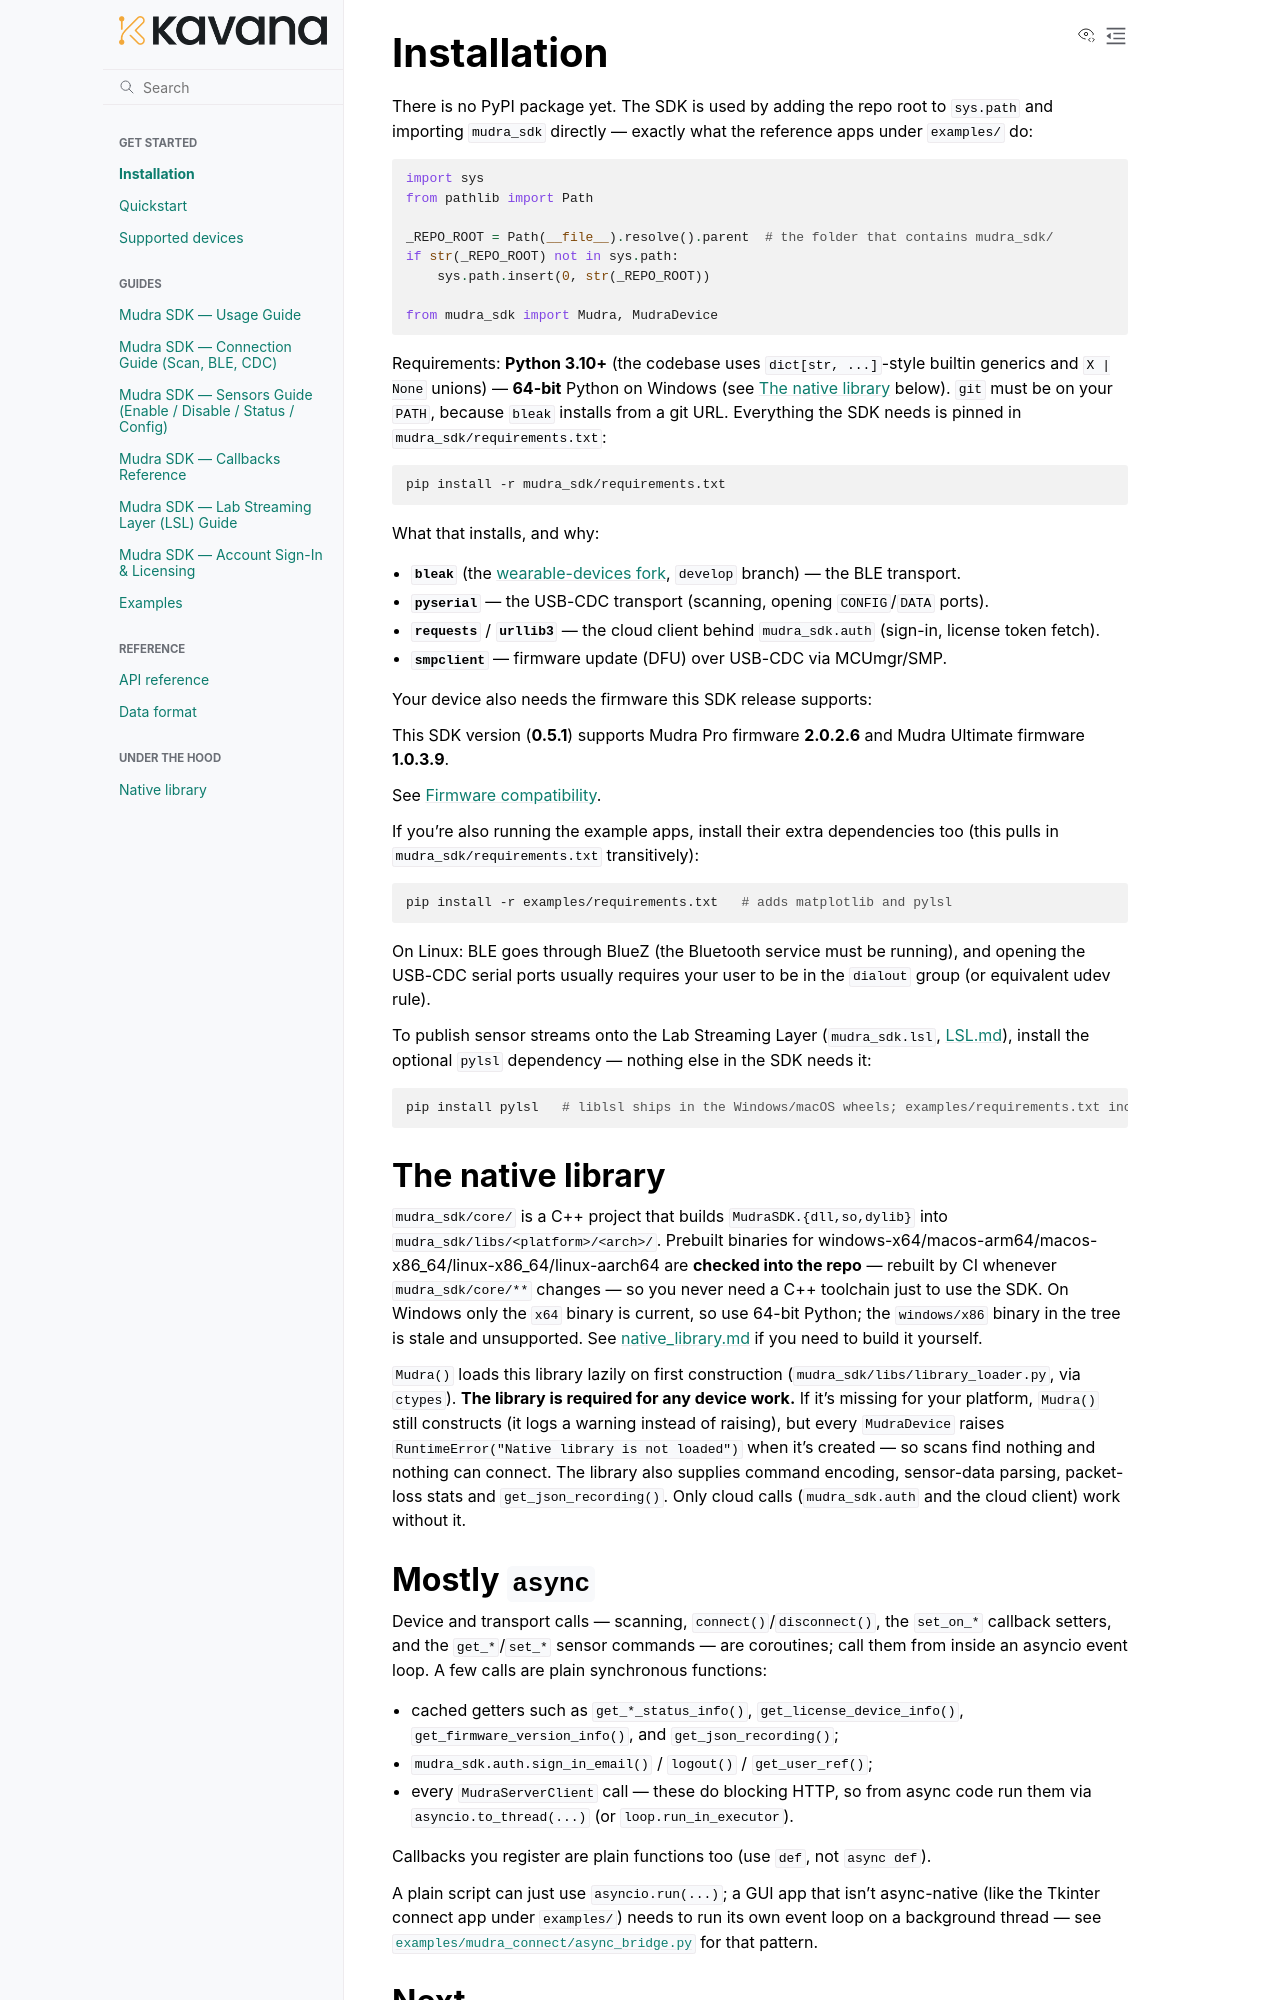

repository: kavana-tech/Indriya · page: installation.html · generator: sphinx

# Installation

There is no PyPI package yet. The SDK is used by adding the repo root to
`sys.path` and importing `mudra_sdk` directly — exactly what the reference
apps under `examples/` do:

```python
import sys
from pathlib import Path

_REPO_ROOT = Path(__file__).resolve().parent  # the folder that contains mudra_sdk/
if str(_REPO_ROOT) not in sys.path:
    sys.path.insert(0, str(_REPO_ROOT))

from mudra_sdk import Mudra, MudraDevice
```

Requirements: **Python 3.10+** (the codebase uses `dict[str, ...]`-style
builtin generics and `X | None` unions) — **64-bit** Python on Windows (see
[The native library](#the-native-library) below). `git` must be on your
`PATH`, because `bleak` installs from a git URL. Everything the SDK needs is
pinned in `mudra_sdk/requirements.txt`:

```bash
pip install -r mudra_sdk/requirements.txt
```

What that installs, and why:

- **`bleak`** (the [wearable-devices fork](https://github.com/wearable-devices/bleak), `develop` branch) — the BLE transport.
- **`pyserial`** — the USB-CDC transport (scanning, opening `CONFIG`/`DATA` ports).
- **`requests`** / **`urllib3`** — the cloud client behind `mudra_sdk.auth` (sign-in, license token fetch).
- **`smpclient`** — firmware update (DFU) over USB-CDC via MCUmgr/SMP.

Your device also needs the firmware this SDK release supports:

<!-- firmware-versions:sentence -->

This SDK version (**0.5.1**) supports Mudra Pro firmware **2.0.2.6** and Mudra Ultimate firmware **1.0.3.9**.

<!-- /firmware-versions -->

See [Firmware compatibility](supported_devices.md#firmware-compatibility).

If you're also running the example apps, install their extra
dependencies too (this pulls in `mudra_sdk/requirements.txt` transitively):

```bash
pip install -r examples/requirements.txt   # adds matplotlib and pylsl
```

On Linux: BLE goes through BlueZ (the Bluetooth service must be running),
and opening the USB-CDC serial ports usually requires your user to be in the
`dialout` group (or equivalent udev rule).

To publish sensor streams onto the Lab Streaming Layer (`mudra_sdk.lsl`,
[LSL.md](LSL.md)), install the optional `pylsl` dependency — nothing else in
the SDK needs it:

```bash
pip install pylsl   # liblsl ships in the Windows/macOS wheels; examples/requirements.txt includes it
```

## The native library

`mudra_sdk/core/` is a C++ project that builds `MudraSDK.{dll,so,dylib}` into
`mudra_sdk/libs/<platform>/<arch>/`. Prebuilt binaries for
windows-x64/macos-arm64/macos-x86_64/linux-x86_64/linux-aarch64 are **checked
into the repo** — rebuilt by CI whenever `mudra_sdk/core/**` changes —
so you never need a C++ toolchain just to use the SDK. On Windows only the
`x64` binary is current, so use 64-bit Python; the `windows/x86` binary in
the tree is stale and unsupported. See
[native_library.md](native_library.md) if you need to build it yourself.

`Mudra()` loads this library lazily on first construction
(`mudra_sdk/libs/library_loader.py`, via `ctypes`). **The library is required
for any device work.** If it's missing for your platform, `Mudra()` still
constructs (it logs a warning instead of raising), but every `MudraDevice`
raises `RuntimeError("Native library is not loaded")` when it's created — so
scans find nothing and nothing can connect. The library also supplies
command encoding, sensor-data parsing, packet-loss stats and
`get_json_recording()`. Only cloud calls (`mudra_sdk.auth` and the cloud
client) work without it.
